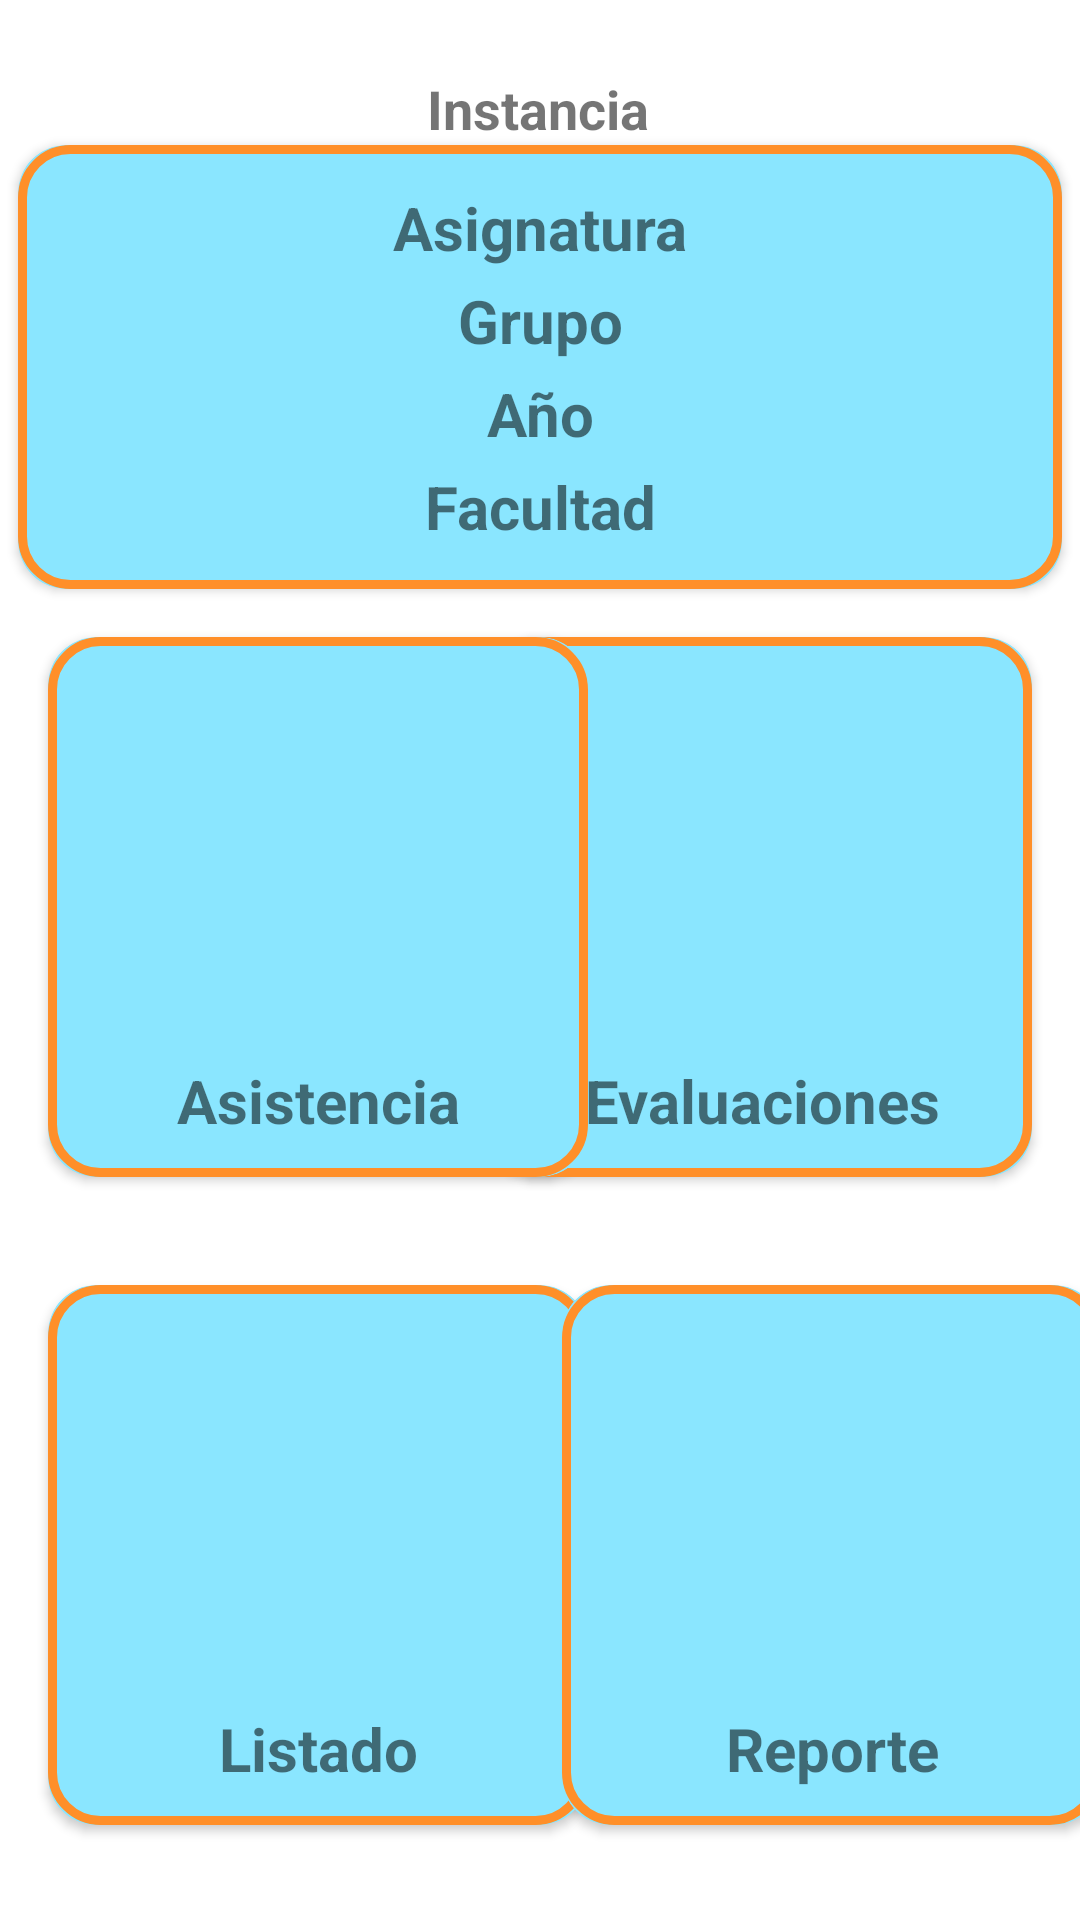

Produce the Android XML layout that renders to this screen, including the resource entries it uses.
<!-- AndroidManifest.xml: application theme Theme.AttrecMaster -->
<!-- res/layout/activity_intermedio.xml -->
<?xml version="1.0" encoding="utf-8"?>
<androidx.constraintlayout.widget.ConstraintLayout xmlns:android="http://schemas.android.com/apk/res/android"
    xmlns:app="http://schemas.android.com/apk/res-auto"
    xmlns:tools="http://schemas.android.com/tools"
    android:layout_width="match_parent"
    android:layout_height="match_parent"
    tools:context=".IntermedioActivity">

    <TextView
        android:id="@+id/textView"
        android:layout_width="wrap_content"
        android:layout_height="wrap_content"
        android:layout_marginTop="24dp"
        android:text="Instancia"
        android:textSize="18dp"
        android:textStyle="bold"
        app:layout_constraintEnd_toEndOf="parent"
        app:layout_constraintHorizontal_bias="0.498"
        app:layout_constraintStart_toStartOf="parent"
        app:layout_constraintTop_toTopOf="parent" />

    <androidx.cardview.widget.CardView
        android:id="@+id/cardViewRegistro"
        android:layout_width="match_parent"
        android:layout_height="wrap_content"
        android:layout_marginLeft="6dp"
        android:layout_marginRight="6dp"
        android:backgroundTint="@color/bluecard"
        android:foreground="@drawable/bluecardview"
        android:padding="12dp"
        app:cardCornerRadius="16dp"
        app:layout_constraintEnd_toEndOf="parent"
        app:layout_constraintStart_toStartOf="parent"
        app:layout_constraintTop_toBottomOf="@+id/textView">

        <LinearLayout
            android:layout_width="match_parent"
            android:layout_height="match_parent"
            android:layout_gravity="center"
            android:gravity="center"
            android:orientation="vertical"
            android:padding="12dp">

            <TextView
                android:id="@+id/viewAsign"
                android:layout_width="match_parent"
                android:layout_height="wrap_content"
                android:gravity="center"
                android:padding="2dp"
                android:text="Asignatura"
                android:textSize="20dp"
                android:textStyle="bold" />

            <TextView
                android:id="@+id/viewGrupo"
                android:layout_width="match_parent"
                android:layout_height="wrap_content"
                android:gravity="center"
                android:padding="2dp"
                android:text="Grupo"
                android:textSize="20dp"
                android:textStyle="bold" />

            <TextView
                android:id="@+id/viewAnio"
                android:layout_width="match_parent"
                android:layout_height="wrap_content"
                android:gravity="center"
                android:padding="2dp"
                android:text="Año"
                android:textSize="20dp"
                android:textStyle="bold" />

            <TextView
                android:id="@+id/viewFacultad"
                android:layout_width="match_parent"
                android:layout_height="wrap_content"
                android:gravity="center"
                android:padding="2dp"
                android:text="Facultad"
                android:textSize="20dp"
                android:textStyle="bold" />

        </LinearLayout>
    </androidx.cardview.widget.CardView>


    <androidx.cardview.widget.CardView
        android:id="@+id/cardViewEvaluaciones"
        android:layout_width="180dp"
        android:layout_height="180dp"
        android:layout_marginEnd="16dp"
        android:layout_marginStart="16dp"
        android:layout_marginTop="16dp"
        android:backgroundTint="@color/bluecard"
        android:foreground="@drawable/bluecardview"
        android:padding="12dp"
        app:cardCornerRadius="16dp"
        app:layout_constraintEnd_toEndOf="parent"
        app:layout_constraintHorizontal_bias="1.0"
        app:layout_constraintStart_toEndOf="@+id/cardViewAsistencia"
        app:layout_constraintTop_toBottomOf="@+id/cardViewRegistro">

        <LinearLayout
            android:layout_width="match_parent"
            android:layout_height="wrap_content"
            android:layout_gravity="end|bottom"
            android:orientation="vertical"
            android:padding="12dp">

            <ImageView
                android:layout_width="match_parent"
                android:layout_height="match_parent" />

            <TextView
                android:layout_width="match_parent"
                android:layout_height="wrap_content"
                android:gravity="center"
                android:text="Evaluaciones"
                android:textSize="20dp"
                android:textStyle="bold" />
        </LinearLayout>
    </androidx.cardview.widget.CardView>

    <androidx.cardview.widget.CardView
        android:id="@+id/cardViewAsistencia"
        android:layout_width="180dp"
        android:layout_height="180dp"
        android:layout_marginStart="16dp"
        android:layout_marginTop="16dp"
        android:backgroundTint="@color/bluecard"
        android:foreground="@drawable/bluecardview"
        android:padding="12dp"
        app:cardCornerRadius="16dp"
        app:layout_constraintStart_toStartOf="parent"
        app:layout_constraintTop_toBottomOf="@+id/cardViewRegistro">

        <LinearLayout
            android:layout_width="match_parent"
            android:layout_height="wrap_content"
            android:layout_gravity="end|bottom"
            android:orientation="vertical"
            android:padding="12dp">

            <ImageView
                android:layout_width="match_parent"
                android:layout_height="match_parent" />

            <TextView
                android:layout_width="match_parent"
                android:layout_height="wrap_content"
                android:gravity="center"
                android:text="Asistencia"
                android:textSize="20dp"
                android:textStyle="bold" />
        </LinearLayout>
    </androidx.cardview.widget.CardView>

    <androidx.cardview.widget.CardView
        android:id="@+id/cardViewListado"
        android:layout_width="180dp"
        android:layout_height="180dp"
        android:layout_marginStart="16dp"
        android:layout_marginTop="36dp"
        android:backgroundTint="@color/bluecard"
        android:foreground="@drawable/bluecardview"
        android:padding="12dp"
        app:cardCornerRadius="16dp"
        app:layout_constraintStart_toStartOf="parent"
        app:layout_constraintTop_toBottomOf="@+id/cardViewAsistencia">

        <LinearLayout
            android:layout_width="match_parent"
            android:layout_height="wrap_content"
            android:layout_gravity="end|bottom"
            android:orientation="vertical"
            android:padding="12dp">

            <ImageView
                android:layout_width="match_parent"
                android:layout_height="match_parent" />

            <TextView
                android:layout_width="match_parent"
                android:layout_height="wrap_content"
                android:gravity="center"
                android:text="Listado"
                android:textSize="20dp"
                android:textStyle="bold" />
        </LinearLayout>
    </androidx.cardview.widget.CardView>

    <androidx.cardview.widget.CardView
        android:id="@+id/cardViewReporte"
        android:layout_width="180dp"
        android:layout_height="180dp"
        android:layout_marginTop="36dp"
        android:backgroundTint="@color/bluecard"
        android:foreground="@drawable/bluecardview"
        android:padding="12dp"
        app:cardCornerRadius="16dp"
        app:layout_constraintEnd_toEndOf="parent"
        app:layout_constraintHorizontal_bias="0.542"
        app:layout_constraintStart_toEndOf="@+id/cardViewListado"
        app:layout_constraintTop_toBottomOf="@+id/cardViewEvaluaciones">

        <LinearLayout
            android:layout_width="match_parent"
            android:layout_height="wrap_content"
            android:layout_gravity="end|bottom"
            android:orientation="vertical"
            android:padding="12dp">

            <ImageView
                android:layout_width="match_parent"
                android:layout_height="match_parent" />

            <TextView
                android:layout_width="match_parent"
                android:layout_height="wrap_content"
                android:gravity="center"
                android:text="Reporte"
                android:textSize="20dp"
                android:textStyle="bold" />
        </LinearLayout>
    </androidx.cardview.widget.CardView>


</androidx.constraintlayout.widget.ConstraintLayout>
<!-- resources referenced by this layout -->
<resources>
  <color name="bluecard">#8AE6FF</color>
  <!-- drawable bluecardview (drawable) -->
  <?xml version="1.0" encoding="utf-8"?>
  <ripple xmlns:android="http://schemas.android.com/apk/res/android"
      android:color="@color/bluecard">
  
      <item>
          <shape android:shape="rectangle">
              <stroke
                  android:width="3dp"
                  android:color="@color/orange_200" />
              <corners android:radius="16dp" />
          </shape>
      </item>
  
      <item android:id="@android:id/mask">
          <shape android:shape="rectangle">
              <corners android:radius="23dp" />
              <solid android:color="@color/bluecard" />
          </shape>
      </item>
  
  </ripple>
  <style name="Theme.AttrecMaster" parent="Theme.MaterialComponents.DayNight.DarkActionBar">
          
          <item name="colorPrimary">@color/orange_200</item>
          <item name="colorPrimaryVariant">@color/purple_700</item>
          <item name="colorOnPrimary">@color/white</item>
          
          <item name="colorSecondary">@color/orange_200</item>
          <item name="colorSecondaryVariant">@color/teal_700</item>
          <item name="colorOnSecondary">@color/black</item>
          
          <item name="android:statusBarColor" tools:targetApi="l">?attr/colorPrimary</item>
          
      </style>
  <color name="orange_200">#FF8F29</color>
  <color name="purple_700">#FF3700B3</color>
  <color name="white">#FFFFFFFF</color>
  <color name="teal_700">#FF018786</color>
  <color name="black">#FF000000</color>
</resources>
